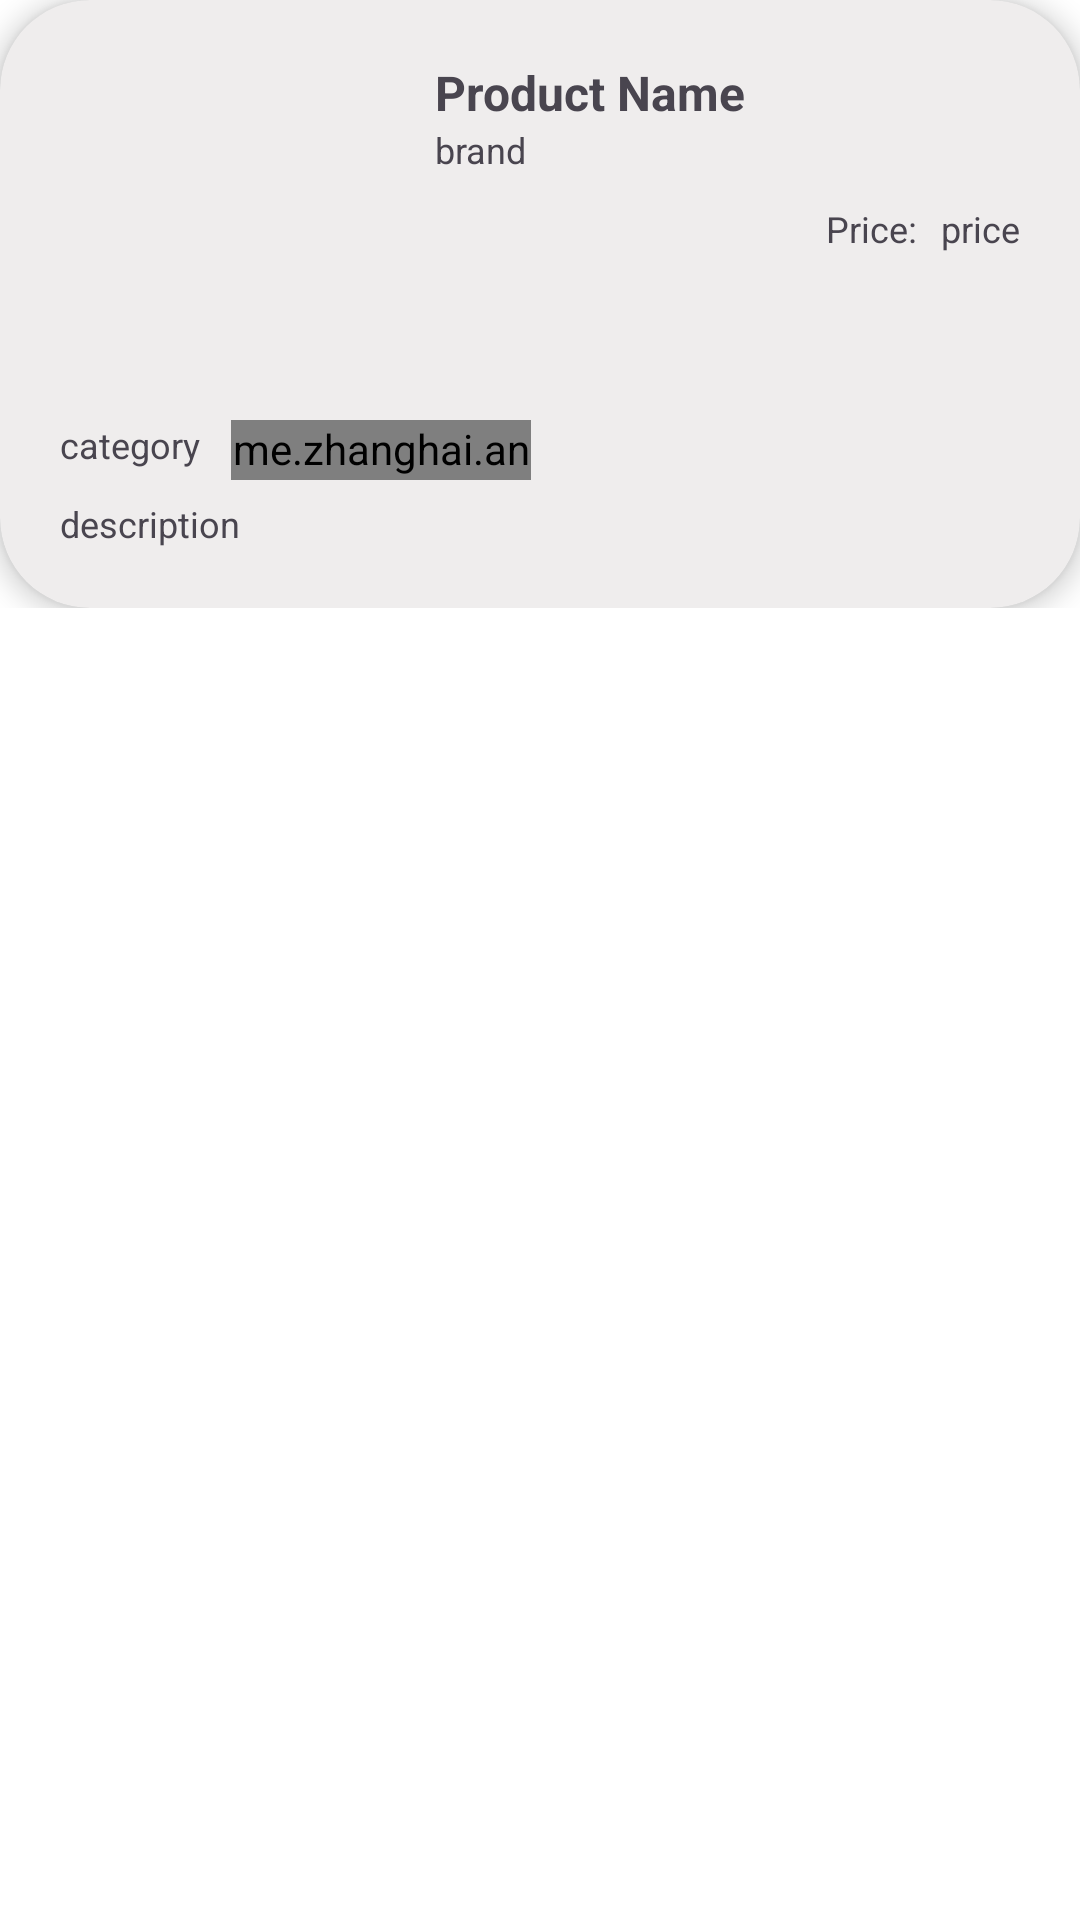

The Android layout XML behind this screen, and the referenced resources:
<!-- AndroidManifest.xml: application theme Theme.UsingApi -->
<!-- res/layout/api_recyclerview.xml -->
<?xml version="1.0" encoding="utf-8"?>
<RelativeLayout xmlns:android="http://schemas.android.com/apk/res/android"
    xmlns:app="http://schemas.android.com/apk/res-auto"
    android:layout_width="wrap_content"
    android:layout_height="wrap_content"
    android:layout_margin="10dp"
    android:background="@color/white">

    <RelativeLayout
        android:layout_width="match_parent"
        android:layout_height="wrap_content">


        <androidx.cardview.widget.CardView
            android:id="@+id/card_view"
            android:layout_width="match_parent"
            android:layout_height="wrap_content"
            android:backgroundTint="#EFEDED"
            app:cardCornerRadius="30dp"
            app:cardElevation="5dp">

            <RelativeLayout
                android:layout_width="match_parent"
                android:layout_height="wrap_content">

                <com.google.android.material.imageview.ShapeableImageView
                    android:id="@+id/productImage"
                    android:layout_width="120dp"
                    android:layout_height="120dp"
                    android:layout_alignParentTop="true"
                    android:layout_margin="10dp"
                    android:scaleType="fitXY"
                    android:src="@drawable/ic_launcher_background"
                    app:shapeAppearanceOverlay="@style/RoundedCorners" />

                <TextView
                    android:id="@+id/headingTitle"
                    android:layout_width="wrap_content"
                    android:layout_height="wrap_content"
                    android:layout_marginStart="5dp"
                    android:layout_marginTop="20dp"
                    android:layout_toRightOf="@+id/productImage"
                    android:text="@string/product_name"
                    android:textSize="16sp"
                    android:textStyle="bold" />

                <TextView
                    android:id="@+id/brand"
                    android:layout_width="wrap_content"
                    android:layout_height="wrap_content"
                    android:layout_below="@+id/headingTitle"
                    android:layout_marginStart="5dp"
                    android:layout_toRightOf="@+id/productImage"
                    android:text="brand"
                    android:textSize="12sp" />

                <TextView
                    android:id="@+id/category"
                    android:layout_width="wrap_content"
                    android:layout_height="wrap_content"
                    android:layout_below="@+id/productImage"
                    android:layout_marginStart="20dp"
                    android:text="category"
                    android:textSize="12sp" />

                <me.zhanghai.android.materialratingbar.MaterialRatingBar
                    android:id="@+id/rating"
                    android:layout_width="100dp"
                    android:layout_height="20dp"
                    android:layout_below="@+id/productImage"
                    android:layout_marginStart="10dp"
                    android:layout_toRightOf="@+id/category"
                    android:numStars="5"
                    android:stepSize="0.5"
                    app:mrb_progressBackgroundTint="@color/colorPrimary"
                    app:mrb_progressTint="@color/colorAccent" />

                <TextView
                    android:id="@+id/description"
                    android:layout_width="wrap_content"
                    android:layout_height="wrap_content"
                    android:layout_below="@+id/category"
                    android:layout_marginStart="20dp"
                    android:layout_marginTop="10dp"
                    android:layout_marginBottom="20dp"
                    android:text="description"
                    android:textSize="12sp" />

                <TextView
                    android:id="@+id/price"
                    android:layout_width="wrap_content"
                    android:layout_height="wrap_content"
                    android:layout_below="@+id/brand"
                    android:layout_alignParentRight="true"
                    android:layout_marginTop="10dp"
                    android:layout_marginEnd="20dp"
                    android:text="price"
                    android:textSize="12sp" />

                <TextView
                    android:id="@+id/rs"
                    android:layout_width="wrap_content"
                    android:layout_height="wrap_content"
                    android:layout_below="@+id/brand"
                    android:layout_marginTop="10dp"
                    android:layout_marginEnd="5dp"
                    android:layout_toLeftOf="@+id/price"
                    android:text="Price: "
                    android:textSize="12sp" />
            </RelativeLayout>

        </androidx.cardview.widget.CardView>

    </RelativeLayout>
</RelativeLayout>
<!-- resources referenced by this layout -->
<resources>
  <color name="colorAccent">#03DAC5</color>
  <color name="colorPrimary">#6200EE</color>
  <color name="white">#FFFFFFFF</color>
  <string name="product_name">Product Name</string>
  <style name="RoundedCorners" parent="ShapeAppearance.MaterialComponents.SmallComponent">
          <item name="cornerFamily">rounded</item>
          <item name="cornerSize">10dp</item> 
      </style>
  <style name="Theme.UsingApi" parent="Base.Theme.UsingApi" />
  <style name="Base.Theme.UsingApi" parent="Theme.Material3.DayNight.NoActionBar">
          
          
      </style>
</resources>
